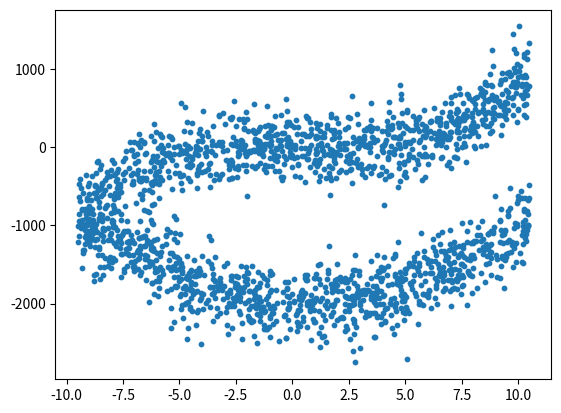

Source code (Python):
import numpy as np
import matplotlib.pyplot as plt


def normalize_data(data):
    return (data-np.min(data)/(np.max(data)-np.min(data)))


np.random.seed(33)
x = np.random.uniform(-10, 10, 1000)
poly_coeffs = np.random.uniform(-1, 1, size=(4, 1))
y = poly_coeffs[0]+poly_coeffs[1]*x + poly_coeffs[2] * \
    (x**2)+poly_coeffs[3]*(x**3) + np.random.normal(0, 250, 1000)

x2 = np.random.uniform(-10, 10, 1000)
poly_coeffs = np.random.uniform(-1, 1, size=(4, 1))
y2 = poly_coeffs[0]-2000+poly_coeffs[1]*x2+50 * \
    poly_coeffs[2]*(x2**2)+np.random.normal(0, 250, 1000)
x = np.concatenate([x, x2])
y = np.concatenate([y, y2])
x = normalize_data(x)
y = normalize_data(y)

plt.scatter(x, y, s=10)
plt.show()
